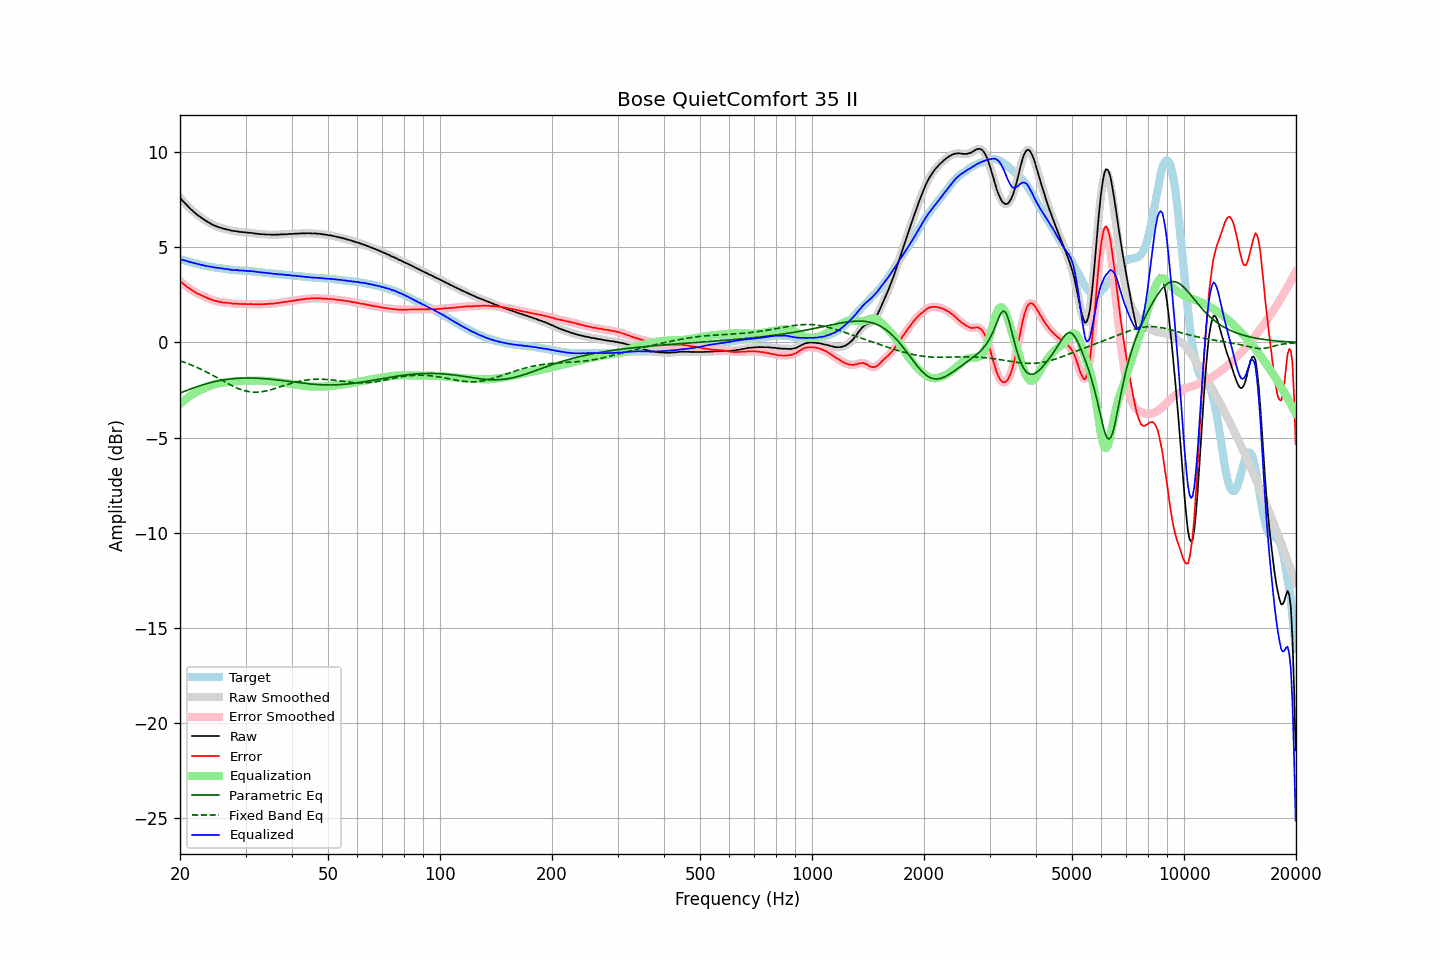

Data behind this chart, as committed beside it:
frequency, raw, error, smoothed, error_smoothed, equalization, parametric_eq, fixed_band_eq, equalized_raw, equalized_smoothed, target
20.00, 7.60, 3.23, 7.60, 3.23, -3.23, -2.66, -0.96, 4.37, 4.37, 4.37
20.20, 7.51, 3.16, 7.51, 3.16, -3.16, -2.63, -0.99, 4.35, 4.35, 4.35
20.40, 7.41, 3.09, 7.41, 3.09, -3.09, -2.59, -1.02, 4.33, 4.33, 4.32
20.61, 7.32, 3.02, 7.32, 3.02, -3.02, -2.56, -1.05, 4.31, 4.31, 4.30
20.81, 7.23, 2.95, 7.23, 2.95, -2.95, -2.53, -1.08, 4.28, 4.28, 4.28
21.02, 7.14, 2.89, 7.14, 2.89, -2.89, -2.49, -1.12, 4.26, 4.26, 4.25
21.23, 7.06, 2.83, 7.06, 2.83, -2.83, -2.46, -1.15, 4.24, 4.23, 4.23
21.44, 6.98, 2.77, 6.98, 2.77, -2.77, -2.43, -1.18, 4.21, 4.21, 4.21
21.66, 6.90, 2.71, 6.90, 2.71, -2.71, -2.40, -1.22, 4.19, 4.19, 4.19
21.87, 6.83, 2.66, 6.83, 2.66, -2.66, -2.37, -1.25, 4.17, 4.17, 4.17
22.09, 6.76, 2.61, 6.76, 2.61, -2.61, -2.34, -1.29, 4.15, 4.15, 4.15
22.31, 6.69, 2.56, 6.69, 2.57, -2.57, -2.31, -1.33, 4.12, 4.12, 4.13
22.54, 6.63, 2.53, 6.63, 2.53, -2.53, -2.28, -1.37, 4.11, 4.10, 4.10
22.76, 6.57, 2.49, 6.57, 2.49, -2.49, -2.25, -1.41, 4.09, 4.08, 4.08
22.99, 6.51, 2.45, 6.51, 2.45, -2.45, -2.23, -1.45, 4.06, 4.07, 4.06
23.22, 6.45, 2.41, 6.45, 2.41, -2.41, -2.20, -1.49, 4.04, 4.04, 4.04
23.45, 6.40, 2.37, 6.40, 2.37, -2.37, -2.17, -1.53, 4.03, 4.03, 4.03
23.69, 6.34, 2.33, 6.35, 2.34, -2.34, -2.15, -1.57, 4.01, 4.01, 4.01
23.92, 6.30, 2.30, 6.30, 2.30, -2.30, -2.13, -1.62, 4.00, 4.00, 4.00
24.16, 6.25, 2.27, 6.25, 2.27, -2.27, -2.11, -1.66, 3.98, 3.98, 3.98
24.40, 6.20, 2.23, 6.20, 2.24, -2.24, -2.08, -1.71, 3.96, 3.97, 3.97
24.65, 6.16, 2.21, 6.16, 2.21, -2.21, -2.06, -1.75, 3.95, 3.95, 3.96
24.89, 6.12, 2.18, 6.12, 2.18, -2.19, -2.05, -1.80, 3.94, 3.94, 3.94
25.14, 6.09, 2.17, 6.09, 2.16, -2.16, -2.03, -1.85, 3.93, 3.93, 3.93
25.39, 6.06, 2.15, 6.06, 2.15, -2.15, -2.01, -1.89, 3.92, 3.92, 3.92
25.65, 6.03, 2.13, 6.03, 2.13, -2.13, -1.99, -1.94, 3.90, 3.90, 3.90
25.91, 6.01, 2.12, 6.01, 2.11, -2.12, -1.98, -1.99, 3.89, 3.89, 3.89
26.16, 5.98, 2.10, 5.98, 2.10, -2.10, -1.97, -2.03, 3.88, 3.88, 3.88
26.43, 5.96, 2.10, 5.96, 2.10, -2.09, -1.95, -2.08, 3.87, 3.87, 3.86
26.69, 5.94, 2.09, 5.94, 2.09, -2.08, -1.94, -2.13, 3.86, 3.86, 3.85
26.96, 5.92, 2.08, 5.92, 2.08, -2.07, -1.93, -2.17, 3.85, 3.85, 3.84
27.23, 5.90, 2.07, 5.90, 2.07, -2.07, -1.92, -2.22, 3.84, 3.83, 3.83
27.50, 5.87, 2.05, 5.88, 2.05, -2.06, -1.91, -2.26, 3.81, 3.82, 3.82
27.77, 5.86, 2.04, 5.86, 2.05, -2.05, -1.90, -2.30, 3.81, 3.81, 3.82
28.05, 5.85, 2.04, 5.85, 2.04, -2.04, -1.89, -2.34, 3.81, 3.81, 3.81
28.33, 5.84, 2.04, 5.84, 2.04, -2.04, -1.89, -2.38, 3.80, 3.80, 3.80
28.62, 5.83, 2.03, 5.83, 2.03, -2.03, -1.88, -2.41, 3.80, 3.80, 3.80
28.90, 5.81, 2.03, 5.82, 2.03, -2.03, -1.88, -2.45, 3.78, 3.79, 3.79
29.19, 5.80, 2.02, 5.81, 2.02, -2.02, -1.87, -2.48, 3.78, 3.78, 3.79
29.48, 5.80, 2.03, 5.80, 2.02, -2.02, -1.87, -2.50, 3.78, 3.78, 3.77
29.78, 5.79, 2.02, 5.79, 2.02, -2.02, -1.87, -2.53, 3.77, 3.77, 3.77
30.08, 5.78, 2.02, 5.78, 2.02, -2.02, -1.87, -2.55, 3.76, 3.76, 3.76
30.38, 5.77, 2.01, 5.77, 2.01, -2.02, -1.87, -2.57, 3.76, 3.76, 3.76
30.68, 5.76, 2.01, 5.76, 2.01, -2.01, -1.87, -2.58, 3.75, 3.75, 3.75
30.99, 5.76, 2.02, 5.76, 2.01, -2.01, -1.87, -2.59, 3.75, 3.75, 3.74
31.30, 5.74, 2.00, 5.75, 2.01, -2.01, -1.87, -2.60, 3.73, 3.74, 3.74
31.61, 5.74, 2.01, 5.74, 2.01, -2.01, -1.87, -2.61, 3.74, 3.73, 3.73
31.93, 5.72, 2.01, 5.72, 2.00, -2.00, -1.87, -2.61, 3.72, 3.72, 3.72
32.24, 5.71, 2.00, 5.71, 2.00, -2.00, -1.88, -2.61, 3.71, 3.71, 3.71
32.57, 5.70, 2.00, 5.70, 2.00, -2.00, -1.88, -2.60, 3.70, 3.70, 3.70
32.89, 5.69, 2.00, 5.69, 2.00, -2.01, -1.89, -2.59, 3.69, 3.69, 3.69
33.22, 5.69, 2.01, 5.69, 2.01, -2.01, -1.89, -2.58, 3.68, 3.68, 3.68
33.55, 5.68, 2.01, 5.68, 2.01, -2.01, -1.90, -2.57, 3.67, 3.67, 3.67
33.89, 5.67, 2.02, 5.68, 2.02, -2.02, -1.90, -2.55, 3.65, 3.66, 3.66
34.23, 5.67, 2.03, 5.67, 2.02, -2.02, -1.91, -2.54, 3.65, 3.65, 3.64
34.57, 5.67, 2.03, 5.67, 2.03, -2.03, -1.92, -2.52, 3.64, 3.64, 3.64
34.92, 5.67, 2.04, 5.67, 2.04, -2.04, -1.93, -2.49, 3.64, 3.63, 3.63
35.27, 5.66, 2.04, 5.66, 2.04, -2.04, -1.94, -2.47, 3.62, 3.62, 3.62
35.62, 5.66, 2.04, 5.66, 2.05, -2.05, -1.94, -2.44, 3.61, 3.61, 3.62
35.97, 5.66, 2.06, 5.66, 2.05, -2.06, -1.95, -2.42, 3.60, 3.60, 3.60
... 635 more rows
